pico-8 play session: no input (idle), after a click and taps of 🅾, ❎, 🅾+❎, 🅾 in the second before t = 0

[t = 1 s] idle ~1s (no d-pad/buttons)
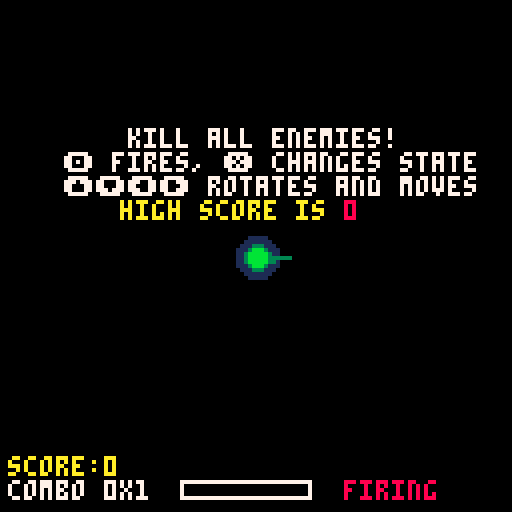
[t = 8 s] idle ~8s (no d-pad/buttons)
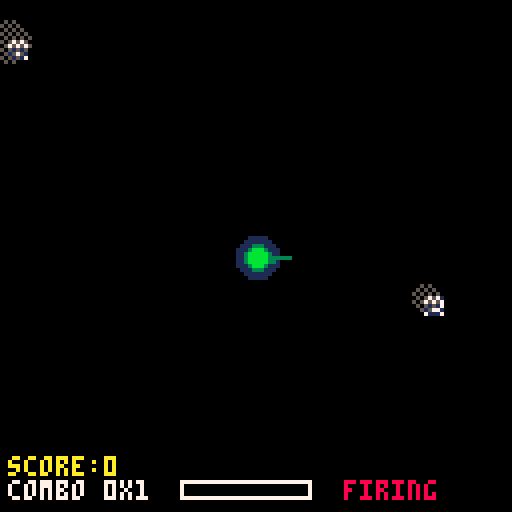

pico-8 cartridge
version 17
__lua__
--smearena
--by daniel brackenbury

cartdata("fifty_smearena")
best=dget(0)

function savegame()
	dset(0, best)
end

function _init()
	bullets={}
	ebullets={}
	enemies={}
	smears={}
	clots={}
	hits={}
	sparks={}
	psmokes={}
	spawnps={}
	sections={}
	trails={}
	combos={}
	crunches={}
	esmokes={}
	debris={}
	pups={}
	
	score=0
	newhigh=false
	saved=false
	combosfx=(-1)
	multipler=1
	
	for x=0,15 do
		for y=0,13 do
			init_section(x*8,y*8)
		end
	end
	
	entimer=270
	instructions=270
	retry=90
	
	player_init()
end

function _update()
	update_smear()
	update_clots()
	update_hits()
	player_update()
	update_bullet()
	update_ebullet()
	update_enemy()
	update_spawn()
	update_doink()
	update_esmokes()
	update_psmoke()
	update_debris()
	update_powerup()
	update_section()
	
	entimer-=1
	
	if entimer<0 and #enemies<20 then
		for x=0,flr(rnd(2.99))+1 do
			init_enemy(flr(rnd(224))+1)
		end
		entimer=flr(rnd(90))+120
	elseif entimer<0 then
		entimer=flr(rnd(90))+120
	end
	
	if instructions > 0 then
		instructions-=1
	end
	
	if p.combo<4 then
		multiplier=1
	elseif p.combo<10 then
		multiplier=2
	elseif p.combo>=10 then
		multiplier=3
	end
	
	if score > best then
		best = score
		newhigh = true
	end
end

function _draw()
	cls()
	draw_smear()
	draw_clots()
	draw_hits()
	draw_trail()
	draw_powerup()
	print("score:"..score,2,114,10)
	player_draw()
	draw_debris()
	draw_bullet()
	draw_enemy()
	draw_ebullet()
	draw_doink()
	draw_esmokes()
	draw_psmoke()
	draw_spawn()
	
	if p.alive==true then
		if p.move==true then
			fillp()
			circfill(p.x,p.y,2,3)
		else
			fillp()
			circfill(p.x,p.y,2,11)
		end
	end
	
	draw_combo()
	draw_crunch()
	
	print("combo "..p.combo.."x"..multiplier,2,120,7)
	fillp()
	rect(45,120,77,124,7)
	
	if p.combotimer!=0 then
		combosfx=1
		fillp()
		rectfill(46,121,46+p.combotimer/3,123,8)
	elseif p.combotimer==0 and combosfx==1 then
		combosfx=0
	elseif p.combotimer==0 then
		combosfx=(-1)
	end
	
	if p.move==false then
		print("firing",86,120,8)
	elseif p.move==true then
		print("moving",86,120,9)
	end
	
	if combosfx==0 and p.combo<4 then
		sfx(9)
		combosfx-=1
		score+=p.combo
		init_combo(p.combo,p.x-2,p.y)
	elseif combosfx==0 and p.combo<10 then
		sfx(10)
		combosfx-=1
		score+=p.combo*2
		for x=1,20 do
			init_esmokes(p.x,p.y)
		end
		for x=1,10 do
			init_spawn(p.x,p.y)
		end
		init_combo(p.combo*2,p.x-2,p.y)
	elseif combosfx==0 then
		sfx(11)
		combosfx-=1
		score+=p.combo*3
		for x=1,50 do
			init_esmokes(p.x,p.y)
		end
		for x=1,25 do
			init_spawn(p.x,p.y)
		end
		init_combo(p.combo*3,p.x-2,p.y)
	end
	
	if instructions>260 then
		print("kill all enemies!",32,32,5)
		print("🅾️ fires, ❎ changes state",16,38,5)
		print("⬆️⬇️⬅️➡️ rotates and moves",16,44,5)
		print("high score is",30,50,4)
		print(best,86,50,1)
	elseif instructions>252 then
		print("kill all enemies!",32,32,6)
		print("🅾️ fires, ❎ changes state",16,38,6)
		print("⬆️⬇️⬅️➡️ rotates and moves",16,44,6)
		print("high score is",30,50,9)
		print(best,86,50,2)
	elseif instructions>12 then
		print("kill all enemies!",32,32,7)
		print("🅾️ fires, ❎ changes state",16,38,7)
		print("⬆️⬇️⬅️➡️ rotates and moves",16,44,7)
		print("high score is",30,50,10)
		print(best,86,50,8)
 elseif instructions>6 then
 	print("kill all enemies!",32,32,6)
		print("🅾️ fires, ❎ changes state",16,38,6)
		print("⬆️⬇️⬅️➡️ rotates and moves",16,44,6)
		print("high score is",30,50,9)
		print(best,86,50,2)
 elseif instructions>0 then
 	print("kill all enemies!",32,32,5)
		print("🅾️ fires, ❎ changes state",16,38,5)
		print("⬆️⬇️⬅️➡️ rotates and moves",16,44,5)
		print("high score is",30,50,4)
		print(best,86,50,1)
	end
	
	if p.alive==false and retry>0 then
		retry-=1
	end
	
	if p.alive==false and newhigh==true and saved==false then
		savegame()
		saved=true
	end
	
	if p.trishottimer>(0) then
		print("tri:"..flr(p.trishottimer/30),52,114,3)
	end
	if p.lasersighttimer>(0) then
		print("lsr:"..flr(p.lasersighttimer/30),86,114,11)
	end
	
	if retry==0 then
		print("reset cart to play again",15,58,6)
	elseif retry<8 then
		print("reset cart to play again",15,58,5)
	elseif retry<16 then
		print("reset cart to play again",15,58,1)
	end
	
	if newhigh==true and retry==60 then
		sfx(13)
		for x=1,80 do
			init_esmokes(rnd(50)+30,rnd(12)+44)
		end
	end
	
	if newhigh==true and retry<53 then
		print("new high score!",35,44,10)
		print(best,57,50,10)
	elseif newhigh==true and retry<55 then
		print("new high score!",35,43,10)
		print(best,57,49,10)
	elseif newhigh==true and retry<57 then
		print("new high score!",35,44,10)
		print(best,57,50,10)
	elseif newhigh==true and retry<59 then
		print("new high score!",35,45,10)
		print(best,57,51,10)
	elseif newhigh==true and retry<61 then
		print("new high score!",35,44,10)
		print(best,57,50,10)
	end
end
-->8
--copy function + powerups/misc

function copy(obj)
	if type(obj) ~= 'table' then
		return obj
	end
	local res=setmetatable({},getmetatable(obj))
	for k, v in pairs(obj) do
		res[k] = v
	end
	return res
end


function init_powerup(x,y,sprite)
	pup={}
	pup.x=x
	pup.y=y
	pup.sprite=sprite
	pup.expire=300
	add(pups,copy(pup))
end

function update_powerup()
	temppups={}
	for x=1,#pups do
		local pup=pups[x]
		
		if pup.expire>0 then
			pup.expire-=1
			add(temppups,pup)
		end
		
		if (pup.x+5>p.x-5 and pup.x<p.x+5) and (pup.y+5>p.y-5 and pup.y<p.y+5) then
			if pup.sprite==17 then
				p.trishottimer+=225
				p.trishot=true
				pup.expire=0
				sfx(14)
			elseif pup.sprite==18 then
				p.lasersighttimer+=225
				p.lasersight=true
				pup.expire=0
				sfx(15)
			end
		end
	end
	pups=temppups
end

function draw_powerup()
	for x=1,#pups do
		local pup=pups[x]
		spr(pup.sprite,pup.x,pup.y)
	end
end
-->8
--player

function player_init()
	p={}
	p.alive=true
	p.x=64
	p.y=64
	p.dx=0
	p.dy=0
	p.life=5
	p.angle=0
	p.radius=8
	p.da=0
	p.turretx=p.x+p.radius*cos(p.angle/360)
	p.turrety=p.y+p.radius*sin(p.angle/360)
	p.move=false
	p.shottimer=15
	p.trailtimer=2
	p.combotimer=0
	p.combo=0
	p.trishot=false
	p.trishottimer=0
	p.lasersight=false
	p.lasersighttimer=0
end

function player_update()

if p.alive==true then

	if p.trishottimer==1 then
		sfx(16)
	end
	if p.lasersighttimer==1 then
		sfx(16)
	end

	if p.trishottimer>0 then
		p.trishottimer-=1
	elseif p.trishottimer==0 then
		p.trishot=false
	end
	if p.lasersighttimer>0 then
		p.lasersighttimer-=1
	elseif p.lasersighttimer==0 then
		p.lasersight=false
	end
	
	if p.combotimer>0 then
		p.combotimer-=1
	elseif p.combotimer==0 then
		p.combo=0
	end
	
	if btn(1) then
		p.da-=10
	elseif btn(0) then
		p.da+=10
	end
	
	p.da*=0.3
	if p.da<0.45 and p.da>(-0.45) then
		p.da=0
	end
	
	p.angle+=p.da
	
 p.turretx=p.x+p.radius*cos(p.angle/360)
	p.turrety=p.y+p.radius*sin(p.angle/360)
	
	if btnp(4) and p.move==false and p.shottimer==0 then
		init_bullet(2*cos(p.angle/360),2*sin(p.angle/360))
		if p.trishot==true then
			init_bullet(2*cos((p.angle+10)/360),2*sin((p.angle+10)/360))
			init_bullet(2*cos((p.angle-10)/360),2*sin((p.angle-10)/360))
		end
		for x=1,16 do
			init_psmoke()
		end
		sfx(0)
		p.shottimer=15
	end
	
	if btnp(5) and p.move==false then
		p.move=true
	elseif btnp(5) and p.move==true then
		p.move=false
	end
	
	if p.move==true then
		if btn(2) then
			p.trailtimer-=1
			p.dx=(cos(p.angle/360))/1.8
			p.dy=(sin(p.angle/360))/1.8
			sfx(6)
		elseif btn(3) then
			p.trailtimer-=1
			p.dx=(cos(p.angle/360))/(-1.8)
			p.dy=(sin(p.angle/360))/(-1.8)
			sfx(6)
		end
	end
	
	if p.trailtimer<0 then
		init_trail()
		p.trailtimer=2
	end
	
	p.x+=p.dx
	p.y+=p.dy
	
	p.dx*=0.85
	p.dy*=0.85
	
	if p.dx<0.2 and p.dx>(-0.2) then
		p.dx=0
	end
	if p.dy<0.2 and p.dy>(-0.2) then
		p.dy=0
	end
	
	if p.x-8<0 then
		p.dx*=(-1)
		p.x+=1
	elseif p.x+8>128 then
		p.dx*=(-1)
		p.x-=1
	end
	if p.y-8<0 then
		p.dy*=(-1)
		p.y+=1
	elseif p.y+8>128 then
		p.dy*=(-1)
		p.y-=1
	end
	
	if p.shottimer>0 then
		p.shottimer-=1
	end
	
	for l=1,#ebullets do
		local eb = ebullets[l]
		
		if (eb.x+1>p.x-3 and eb.x<p.x+3) and (eb.y+1>p.y-3 and eb.y<p.y+3) then
			p.alive=false
			eb.active=false
			sfx(12)
			for x=1,20 do
				init_spawn(p.x,p.y)
			end
			for x=1,60 do
				init_doink(p.x,p.y)
			end
			for x=1,12 do
				init_debris()
			end
		end
	end
end
end

function player_draw()
	
if p.alive==true then
	
	if p.lasersight==true then
		fillp(0b0011110000111100.1)
		line(p.x,p.y,p.x+128*cos(p.angle/360),p.y+128*sin(p.angle/360),8)
	end
	
	if p.move==false then
		fillp()
		circfill(p.x,p.y,5,1)
		circfill(p.x,p.y,3,3)
		line(p.x,p.y,p.turretx,p.turrety,3)
		line(p.x,p.y+1,p.turretx,p.turrety,3)
		line(p.x-1,p.y,p.turretx,p.turrety,3)
	else
		fillp()
		circfill(p.x,p.y,5,1)
		circfill(p.x,p.y,3,11)
		line(p.x,p.y,p.turretx,p.turrety,11)
		line(p.x,p.y+1,p.turretx,p.turrety,11)
		line(p.x-1,p.y,p.turretx,p.turrety,11)
	end
	
end
end

function init_trail()
	trail={}
	trail.x1=p.x+4*cos(p.angle/360)
	trail.y1=p.y+4*sin(p.angle/360)
	trail.x2=p.x+4*cos(p.angle/(-360))
	trail.y2=p.y+4*sin(p.angle/(-360))
	trail.timer=1600
	add(trails,copy(trail))
end

function draw_trail()
	temptrails={}
	for x=1,#trails do
	 trails[x].timer-=1
	 
	 if trails[x].timer>0 then
	 	add(temptrails,trails[x])
			pset(trails[x].x1,trails[x].y1,1)
			pset(trails[x].x2,trails[x].y2,1)
		end
	end
	trails=temptrails
end

function init_combo(input,x,y)
	comb={}
	comb.x=x
	comb.y=y
	comb.combo=input
	comb.timer=60
	if comb.combo>1 then
		sfx(7)
	end
	add(combos,copy(comb))
end

function draw_combo()
	tempcombos={}
	for x=1,#combos do
		local comb=combos[x]
		
		if comb.combo>1 and comb.timer>57 and comb.y>8 then
			print(comb.combo,comb.x+2,comb.y-3,5)
		elseif comb.combo>1 and comb.timer>54 and comb.y>8 then
			print(comb.combo,comb.x+2,comb.y-5,6)
		elseif comb.combo>1 and comb.timer>0 and comb.y>8 then
			print(comb.combo,comb.x+2,comb.y-6,7)
		elseif comb.combo>1 and comb.timer>57 then
			print(comb.combo,comb.x+2,comb.y+5,5)
		elseif comb.combo>1 and comb.timer>54 then
			print(comb.combo,comb.x+2,comb.y+7,6)
		elseif comb.combo>1 and comb.timer>0 then
			print(comb.combo,comb.x+2,comb.y+8,7)
		end
		
		if comb.timer>0 then
			comb.timer-=1
		end
		
		if comb.timer>0 then
			add(tempcombos,comb)
		end
	end
	combos=tempcombos
end

function init_crunch(x,y)
	crunch={}
	crunch.x=x
	crunch.y=y
	crunch.timer=30
	add(crunches,copy(crunch))
end

function draw_crunch()
	tempcrunches={}
	for x=1,#crunches do
		local crunch = crunches[x]
		
		if crunch.timer>27 and crunch.y > 8 then
			print("crunch!",crunch.x-4,crunch.y-3,1)
		elseif crunch.timer>24 and crunch.y > 8 then
			print("crunch!",crunch.x-4,crunch.y-5,2)
		elseif crunch.timer>0 and crunch.y > 8 then
			print("crunch!",crunch.x-4,crunch.y-6,8)
		elseif crunch.timer>27 then
			print("crunch!",crunch.x-4,crunch.y+5,1)
		elseif crunch.timer>24 then
			print("crunch!",crunch.x-4,crunch.y+7,2)
		elseif crunch.timer>0 then
			print("crunch!",crunch.x-4,crunch.y+8,8)
		end
		
		if crunch.timer>0 then
			crunch.timer-=1
			add(tempcrunches,crunch)
		end
	end
	crunches=tempcrunches
end
-->8
--bullet

function init_bullet(dx,dy)
	b={}
	b.active=true
	b.x=p.turretx
	b.y=p.turrety
	b.dx=dx
	b.dy=dy
	add(bullets,copy(b))
end

function update_bullet()
	tempbullets={}
	for x=1,#bullets do
		local b=bullets[x]
		if b.x > 128 or b.x < 0 or b.y > 128 or b.y < 0 then
			b.active = false
		end
		
		b.x+=b.dx
		b.y+=b.dy
		
		if b.active==true then
			add(tempbullets,b)
		end
	end
	bullets=tempbullets
end

function draw_bullet()
	for x=1,#bullets do
		local b=bullets[x]
		fillp()
		line(b.x,b.y,b.x-b.dx,b.y-b.dy,10)
		line(b.x-0.3,b.y-0.3,b.x-b.dx-0.3,b.y-b.dy-0.3,10)
		line(b.x-0.6,b.y-0.6,b.x-b.dx-0.6,b.y-b.dy-0.6,10)
	end
end

function init_ebullet(x,y)
	eb={}
	eb.active=true
	eb.angle=atan2(p.x-x, p.y-y)
	eb.x=x
	eb.y=y
	eb.dx=1.2*cos(eb.angle+(rnd(0.06)-0.03))
	eb.dy=1.2*sin(eb.angle+(rnd(0.06)-0.03))
	eb.animtimer=10
	eb.sprite=3
	add(ebullets,copy(eb))
end

function update_ebullet()
	tempebullets={}
	for x=1,#ebullets do
		local eb=ebullets[x]
		
		eb.x+=eb.dx
		eb.y+=eb.dy
		
		if eb.animtimer>5 then
			eb.sprite=3
			eb.animtimer-=1
		elseif eb.animtimer>0 then
			eb.sprite=4
			eb.animtimer-=1
		elseif eb.animtimer==0 then
			eb.sprite=4
			eb.animtimer=10
		end
		
		if eb.x>128 or eb.x<0 or eb.y>128 or eb.y<0 then
			eb.active=false
		end
		
		if eb.active==true then
			add(tempebullets,eb)
		end
	end
	ebullets=tempebullets
end

function draw_ebullet()
	for x=1,#ebullets do
		spr(ebullets[x].sprite,ebullets[x].x,ebullets[x].y)
	end
end
-->8
--enemy

function init_enemy(sec)
	if sections[sec].activated==false then
		e={}
		e.x=sections[sec].x+2
		e.y=sections[sec].y+2
		e.alive=true
		e.shottimer=flr(rnd(500.99))+60
		e.sprite=1
		e.animtimer=0
		e.pupspawn=0
		for x=1,9 do
			init_spawn(e.x,e.y)
		end
		sfx(4)
		add(enemies,copy(e))
	end
end

function update_enemy()
	tempenemies={}
	for x=1,#enemies do
		local e=enemies[x]
		
		if e.shottimer>0 then
			e.shottimer-=1
		elseif e.shottimer==0 then
			e.animtimer=76
			e.shottimer=(-1)
		end
		
		if e.animtimer>61 then
			e.sprite=2
		 e.animtimer-=1
		elseif e.animtimer>46 then
			e.sprite=1
			e.animtimer-=1
		elseif e.animtimer>31 then
			e.sprite=2
			e.animtimer-=1
		elseif e.animtimer>16 then
			e.sprite=1
			e.animtimer-=1
		elseif e.animtimer>1 then
			e.sprite=2
			e.animtimer-=1
		elseif e.animtimer==1 then
			e.sprite=1
			init_ebullet(e.x+2,e.y+2)
			for x=1,12 do
				init_esmokes(e.x,e.y)
			end
			sfx(8)
			e.animtimer-=1
			e.shottimer=flr(rnd(500.99))+60
		end
			
		for x=1,#bullets do
			local b=bullets[x]
			if e.alive==true and (b.x >=e.x-1 and b.x<=(e.x+6)) and (b.y>=e.y-1 and b.y<=(e.y+6)) or (b.x-b.dx >=e.x-1 and b.x-b.dx <=(e.x+6)) and (b.y-b.dy>=e.y-1 and b.y-b.dy<=(e.y+6)) then
				e.alive=false
				b.active=false
				e.pupspawn=flr(rnd(12))
				
				if e.pupspawn==0 then
					init_powerup(e.x,e.y,flr(rnd(1.999))+17)
				end
				
				sfx(flr(rnd(2.99))+1)
				for x=1,6 do
					init_smear(e.x+3,e.y+3)
				end
				for x=1,4 do
					init_clot(e.x+3,e.y+3)
				end
				for x=1,9 do
					init_hits(e.x+3,e.y+3)
				end
				for x=1,13 do
					init_doink(e.x+3,e.y+3)
				end
				p.combotimer=90
				p.combo+=1
				init_combo(p.combo,e.x,e.y)
			end
		end
		
		if e.alive==true and (p.x+5>=e.x and p.x-5<=e.x+5) and (p.y+5>=e.y and p.y-5<=e.y+5) then
			e.alive=false
			score+=1
			sfx(5)
			for x=1,6 do
				init_smear(e.x+3,e.y+3)
			end
			for x=1,4 do
				init_clot(e.x+3,e.y+3)
			end
			for x=1,9 do
				init_hits(e.x+3,e.y+3)
			end
			init_crunch(e.x,e.y)
			p.combotimer=90
		end
	
		if e.alive==true then
			add(tempenemies,e)
		end
	end
	enemies=tempenemies
end

function draw_enemy()
	for x=1,#enemies do
		local e=enemies[x]
		
		if e.alive==true then
			rectfill(e.x,e.y,e.x+4,e.y+4,1)
			spr(e.sprite,e.x,e.y)
		end
	end
end
-->8
--blood

function init_smear(x,y)
	s={}
	s.fx=x
	s.fy=y
	s.x=x
	s.y=y
	s.dx=rnd(12)-6
	s.dy=rnd(12)-6
	s.timer=4500
	add(smears,copy(s))
end

function update_smear()
	tempsmears={}
	for x=1,#smears do
		local s=smears[x]
		
		s.x+=s.dx
		s.y+=s.dy
		
		s.dx*=0.55
		s.dy*=0.55
		
		if s.dx<0.1 and s.dx>(-0.1) then
			s.dx=0
		end
		if s.dy<0.1 and s.dy>(-0.1) then
			s.dy=0
		end
		
		s.timer-=1
		if s.timer>0 then
			add(tempsmears,s)
		end
	end
	smears=tempsmears
end

function draw_smear()
	for x=1,#smears do
		local s=smears[x]
		
		if s.timer>3 then
			fillp()
			line(s.x,s.y,s.fx,s.fy,2)
		elseif s.timer>0 then
			fillp(0b0101101001011010.1)
			line(s.x,s.y,s.fx,s.fy,2)
		end
	end
end

function init_clot(x,y)
	c={}
	c.x=x
	c.y=y
	c.dx=rnd(4)-2
	c.dy=rnd(4)-2
	c.size=flr(rnd(1.99))+1
	c.timer=4500
	add(clots,copy(c))
end

function update_clots()
	tempclots={}
	for x=1,#clots do
		local c=clots[x]
		
		c.x+=c.dx
		c.y+=c.dy
		
		c.dx*=0.6
		c.dy*=0.6
		
		if c.dx<0.2 and c.x>(-0.2) then
			c.dx=0
		end
		if c.dy<0.2 and c.dy>(-0.2) then
			c.dy=0
		end
		
		c.timer-=1
		
		if c.timer>0 then
			add(tempclots,c)
		end
	end
	clots=tempclots
end

function draw_clots()
	for x=1,#clots do
		local c=clots[x]
		
		if c.timer>3 then
			fillp()
			circfill(c.x,c.y,c.size,2)
		elseif c.timer>0 then
			fillp(0b0101101001011010.1)
			circfill(c.x,c.y,c.size,2)
		end
	end
end

function init_hits(x,y)
	h={}
	h.x=x
	h.y=y
	h.dx=rnd(8)-4
	h.dy=rnd(8)-4
	h.timer=4500
	add(hits,copy(h))
end

function update_hits()
	temphits={}
	for x=1,#hits do
		local c=hits[x]
		
		c.x+=c.dx
		c.y+=c.dy
		
		c.dx*=0.8
		c.dy*=0.8
		
		if c.dx<0.2 and c.x>(-0.2) then
			c.dx=0
		end
		if c.dy<0.2 and c.dy>(-0.2) then
			c.dy=0
		end
		
		c.timer-=1
		
		if c.timer>0 then
			add(temphits,c)
		end
	end
	hits=temphits
end

function draw_hits()
	for x=1,#hits do
		local c=hits[x]
		
		if c.timer>0 then
			pset(c.x,c.y,2)
		end
	end
end
-->8
--particles

function init_doink(x,y)
	d={}
	d.x=x
	d.y=y
	d.dx=rnd(10)-5
	d.dy=rnd(10)-5
	d.size=d.dx+d.dy
	d.col=true
	add(sparks,copy(d))
end

function update_doink()
	tempsparks={}
	for x=1,#sparks do
		local d=sparks[x]
		
		d.x+=d.dx
		d.y+=d.dy
		
		d.dx*=0.72
		d.dy*=0.72
		
		if d.dx<0.2 and d.dx>(-0.2) then
			d.dx=0
		end
		if d.dy<0.2 and d.dy>(-0.2) then
			d.dy=0
		end
		
		if d.col==true then
			d.col=false
		elseif d.col==false then
			d.col=true
		end
		
		d.size=d.dx+d.dy
		
		if d.size<0 then
			d.size*=(-1)
		end
		
		if d.dx!=0 or d.dy!=0 then
			add(tempsparks,d)
		end
	end
	sparks=tempsparks
end

function draw_doink()
	for x=1,#sparks do
		local d=sparks[x]
		
		if d.col==true and (d.dx!=0 or d.dy!=0) then
			fillp()
			circfill(d.x,d.y,d.size,10)
		elseif d.col==false and (d.dx!=0 or d.dy!=0) then
			fillp()
			circfill(d.x,d.y,d.size/3,9)
		end
	end
end

function init_psmoke()
	ps={}
	ps.x=p.turretx
	ps.y=p.turrety
	ps.dx=3.5*cos(p.angle/360)+(rnd(4)-2)
	ps.dy=3.5*sin(p.angle/360)+(rnd(4)-2)
	ps.size=ps.dx+ps.dy
	ps.col=flr(rnd(1.12))
	if ps.col==0 then
		ps.dx*=1.5
		ps.dy*=1.5
	end
	add(psmokes,copy(ps))
end

function update_psmoke()
	temppsmokes={}
	for x=1,#psmokes do
		local ps = psmokes[x]
		
		ps.x+=ps.dx
		ps.y+=ps.dy
		
		ps.dx*=0.65
		ps.dy*=0.65
		
		if ps.dx<0.15 and ps.dx>(-0.15) then
			ps.dx=0
		end
		if ps.dy<0.15 and ps.dy>(-0.15) then
			ps.dy=0
		end
		
		ps.size=ps.dx+ps.dy
		
		if ps.size<0 then
			ps.size*=(-1)
		end
		
		if ps.dx!=0 or ps.dy!=0 then
			add(temppsmokes,ps)
		end
	end
	psmokes=temppsmokes
end

function draw_psmoke()
	for x=1,#psmokes do
		local ps = psmokes[x]
		
		if ps.col==0 then
			fillp()
			circfill(ps.x,ps.y,ps.size/1.5,9)
		elseif ps.col==1 then
			fillp(0b0101101001011010.1)
			if ps.size<2 then ps.size=2 end
			circfill(ps.x,ps.y,ps.size,6)
		end
	end
end

function init_spawn(x,y)
	spawn={}
	spawn.x=x
	spawn.y=y
	spawn.dx=rnd(3)-1.5
	spawn.dy=rnd(3)-1.5
	spawn.size=3*(spawn.dx+spawn.dy)
	add(spawnps,copy(spawn))
end

function update_spawn()
	tempspawnps={}
	for x=1,#spawnps do
		local d=spawnps[x]
		
		d.x+=d.dx
		d.y+=d.dy
		
		d.dx*=0.9
		d.dy*=0.9
		
		if d.dx<0.1 and d.dx>(-0.1) then
			d.dx=0
		end
		if d.dy<0.1 and d.dy>(-0.1) then
			d.dy=0
		end
		
		d.size=3*(d.dx+d.dy)
		
		if d.size<0 then
			d.size*=(-1)
		end
		
		if d.dx!=0 or d.dy!=0 then
			add(tempspawnps,d)
		end
	end
	spawnps=tempspawnps
end

function draw_spawn()
	for x=1,#spawnps do
		local ps = spawnps[x]
		fillp(0b0101101001011010.1)
		circfill(ps.x,ps.y,ps.size,5)
	end
end

function init_esmokes(x,y)
	esmok={}
	esmok.x=x
	esmok.y=y
	esmok.dx=rnd(10)-5
	esmok.dy=rnd(10)-5
	esmok.size=esmok.dx+esmok.dy
	add(esmokes,copy(esmok))
end

function update_esmokes()
	tempesmokes={}
	for x=1,#esmokes do
		local d=esmokes[x]
		
		d.x+=d.dx
		d.y+=d.dy
		
		d.dx*=0.72
		d.dy*=0.72
		
		if d.dx<0.2 and d.dx>(-0.2) then
			d.dx=0
		end
		if d.dy<0.2 and d.dy>(-0.2) then
			d.dy=0
		end
		
		d.size=d.dx+d.dy
		
		if d.size<0 then
			d.size*=(-1)
		end
		
		if d.dx!=0 or d.dy!=0 then
			add(tempesmokes,d)
		end
	end
	esmokes=tempesmokes
end

function draw_esmokes()
	for x=1,#esmokes do
		local d=esmokes[x]
		
		if (d.dx!=0 or d.dy!=0) then
			fillp()
			circfill(d.x,d.y,d.size,12)
		end
	end
end


function init_debris()
	deb={}
	deb.x=p.x
	deb.y=p.y
	deb.dx=rnd(12)-6
	deb.dy=rnd(12)-6
	deb.sprite=5+flr(rnd(6.99))
	add(debris,copy(deb))
end

function update_debris()
	tempdebris={}
	for x=1,#debris do
		local d=debris[x]
		
		d.x+=d.dx
		d.y+=d.dy
		
		d.dx*=0.75
		d.dy*=0.75
		
		if d.dx<0.1 and d.dx>(-0.1) then
			d.dx=0
		end
		if d.dy<0.1 and d.dy>(-0.1) then
			d.dy=0
		end
	end
end

function draw_debris()
	for x=1,#debris do
		local d=debris[x]
		spr(d.sprite,d.x,d.y)
	end
end
-->8
--sections

function init_section(x,y)
	sec={}
	sec.x=x
	sec.y=y
	sec.x2=x+8
	sec.y2=y+8
	sec.activated=false
	add(sections,copy(sec))
end

function update_section()
	for x=1,#sections do
		local sec=sections[x]
		sec.activated=false
		
		for y=1,#enemies do
			local e=enemies[y]
			if (e.x+5>=sec.x and e.x<=sec.x2) and (e.y+3>=sec.y and e.y<=sec.y2) then
				sec.activated=true
			end
		end
		
		if (p.x+8>=sec.x and p.x-8<=sec.x2) and (p.y+8>=sec.y and p.y-8<=sec.y2) then
			sec.activated=true
		end
	end
end

function draw_section()
	for x=1,#sections do
		local sec=sections[x]
		
		if sec.activated==true then
			fillp()
			rectfill(sec.x,sec.y,sec.x2,sec.y2,14)
		elseif sec.activated==false then
			fillp()
			rectfill(sec.x,sec.y,sec.x2,sec.y2,13)
		end
	end
end
__gfx__
000000000777000008880000cc000000ee000000031000001bbb0000310000000b100000b0000000333000001113000000000000000000000000000000000000
000000007777700088888000cc000000ee00000031000000b100000033000000b1100000bb000000331000003333000000000000000000000000000000000000
00700700707070008080800000000000000000003000000010000000131000001bb00000b1000000311000000300000000000000000000000000000000000000
00077000077700000888000000000000000000003000000000000000010000000000000000000000000000000000000000000000000000000000000000000000
00077000700070008000800000000000000000000000000000000000000000000000000000000000000000000000000000000000000000000000000000000000
00700700000000000000000000000000000000000000000000000000000000000000000000000000000000000000000000000000000000000000000000000000
00000000000000000000000000000000000000000000000000000000000000000000000000000000000000000000000000000000000000000000000000000000
00000000000000000000000000000000000000000000000000000000000000000000000000000000000000000000000000000000000000000000000000000000
0000000099aa0000eeec000000000000000000000000000000000000000000000000000000000000000000000000000000000000000000000000000000000000
00000000aa9a0000eece000000000000000000000000000000000000000000000000000000000000000000000000000000000000000000000000000000000000
00000000a9aa0000ecee000000000000000000000000000000000000000000000000000000000000000000000000000000000000000000000000000000000000
00000000aa990000ceee000000000000000000000000000000000000000000000000000000000000000000000000000000000000000000000000000000000000
00000000000000000000000000000000000000000000000000000000000000000000000000000000000000000000000000000000000000000000000000000000
00000000000000000000000000000000000000000000000000000000000000000000000000000000000000000000000000000000000000000000000000000000
00000000000000000000000000000000000000000000000000000000000000000000000000000000000000000000000000000000000000000000000000000000
00000000000000000000000000000000000000000000000000000000000000000000000000000000000000000000000000000000000000000000000000000000
00000000000000000000000000000000000000000000000000000000000000000000000000000000000000000000000000000000000000000000000000000000
00000000000000000000000000000000000000000000000000000000000000000000000000000000000000000000000000000000000000000000000000000000
00000000000000000000000000000000000000000000000000000000000000000000000000000000000000000000000000000000000000000000000000000000
00000000000000000000000000000000000000000000000000000000000000000000000000000000000000000000000000000000000000000000000000000000
00000000000000000000000000000000000000000000000000000000000000000000000000000000000000000000000000000000000000000000000000000000
00000000000000000000000000000000000000000000000000000000000000000000000000000000000000000000000000000000000000000000000000000000
00000000000000000000000000000000000000000000000000000000000000000000000000000000000000000000000000000000000000000000000000000000
00000000000000000000000000000000000000000000000000000000000000000000000000000000000000000000000000000000000000000000000000000000
00000000000000000000000000000000000000000000000000000000000000000000000000000000000000000000000000000000000000000000000000000000
00000000000000000000000000000000000000000000000000000000000000000000000000000000000000000000000000000000000000000000000000000000
00000000000000000000000000000000000000000000000000000000000000000000000000000000000000000000000000000000000000000000000000000000
00000000000000000000000000000000000000000000000000000000000000000000000000000000000000000000000000000000000000000000000000000000
00000000000000000000000000000000000000000000000000000000000000000000000000000000000000000000000000000000000000000000000000000000
00000000000000000000000000000000000000000000000000000000000000000000000000000000000000000000000000000000000000000000000000000000
00000000000000000000000000000000000000000000000000000000000000000000000000000000000000000000000000000000000000000000000000000000
00000000000000000000000000000000000000000000000000000000000000000000000000000000000000000000000000000000000000000000000000000000
00000000000000000000000000000000000000000000000000000000000000000000000000000000000000000000000000000000000000000000000000000000
00000000000000000000000000000000000000000000000000000000000000000000000000000000000000000000000000000000000000000000000000000000
00000000000000000000000000000000000000000000000000000000000000000000000000000000000000000000000000000000000000000000000000000000
00000000000000000000000000000000000000000000000000000000000000000000000000000000000000000000000000000000000000000000000000000000
00000000000000000000000000000000000000000000000000000000000000000000000000000000000000000000000000000000000000000000000000000000
00000000000000000000000000000000000000000000000000000000000000000000000000000000000000000000000000000000000000000000000000000000
00000000000000000000000000000000000000000000000000000000000000000000000000000000000000000000000000000000000000000000000000000000
00000000000000000000000000000000000000000000000000000000000000000000000000000000000000000000000000000000000000000000000000000000
00000000000000000000000000000000000000000000000000000000000000000000000000000000000000000000000000000000000000000000000000000000
00000000000000000000000000000000000000000000000000000000000000000000000000000000000000000000000000000000000000000000000000000000
00000000000000000000000000000000000000000000000000000000000000000000000000000000000000000000000000000000000000000000000000000000
00000000000000000000000000000000000000000000000000000000000000000000000000000000000000000000000000000000000000000000000000000000
00000000000000000000000000000000000000000000000000000000000000000000000000000000000000000000000000000000000000000000000000000000
00000000000000000000000000000000000000000000000000000000000000000000000000000000000000000000000000000000000000000000000000000000
00000000000000000000000000000000000000000000000000000000000000000000000000000000000000000000000000000000000000000000000000000000
00000000000000000000000000000000000000000000000000000000000000000000000000000000000000000000000000000000000000000000000000000000
00000000000000000000000000000000000000000000000000000000000000000000000000000000000000000000000000000000000000000000000000000000
00000000000000000000000000000000000000000000000000000000000000000000000000000000000000000000000000000000000000000000000000000000
00000000000000000000000000000000000000000000000000000000000000000000000000000000000000000000000000000000000000000000000000000000
00000000000000000000000000000000000000000000000000000000000000000000000000000000000000000000000000000000000000000000000000000000
00000000000000000000000000000000000000000000000000000000000000000000000000000000000000000000000000000000000000000000000000000000
00000000000000000000000000000000000000000000000000000000000000000000000000000000000000000000000000000000000000000000000000000000
00000000000000000000000000000000000000000000000000000000000000000000000000000000000000000000000000000000000000000000000000000000
00000000000000000000000000000000000000000000000000000000000000000000000000000000000000000000000000000000000000000000000000000000
00000000000000000000000000000000000000000000000000000000000000000000000000000000000000000000000000000000000000000000000000000000
00000000000000000000000000000000000000000000000000000000000000000000000000000000000000000000000000000000000000000000000000000000
00000000000000000000000000000000000000000000000000000000000000000000000000000000000000000000000000000000000000000000000000000000
00000000000000000000000000000000000000000000000000000000000000000000000000000000000000000000000000000000000000000000000000000000
00000000000000000000000000000000000000000000000000000000000000000000000000000000000000000000000000000000000000000000000000000000
00000000000000000000000000000000000000000000000000000000000000000000000000000000000000000000000000000000000000000000000000000000
00000000000000000000000000000000000000000000000000000000000000000000000000000000000000000000000000000000000000000000000000000000
00000000000000000000000000000000000000000000000000000000000000000000000000000000000000000000000000000000000000000000000000000000
00000000000000000000000000000000000000000000000000000000000000000000000000000000000000000000000000000000000000000000000000000000
00000000000000000000000000000000000000000000000000000000000000000000000000000000000000000000000000000000000000000000000000000000
00000000000000000000000000000000000000000000000000000000000000000000000000000000000000000000000000000000000000000000000000000000
00000000000000000000000000000000000000000000000000000000000000000000000000000000000000000000000000000000000000000000000000000000
00000000000000000000000000000000000000000000000000000000000000000000000000000000000000000000000000000000000000000000000000000000
00000000000000000000000000000000000000000000000000000000000000000000000000000000000000000000000000000000000000000000000000000000
00000000000000000000000000000000000000000000000000000000000000000000000000000000000000000000000000000000000000000000000000000000
00000000000000000000000000000000000000000000000000000000000000000000000000000000000000000000000000000000000000000000000000000000
00000000000000000000000000000000000000000000000000000000000000000000000000000000000000000000000000000000000000000000000000000000
00000000000000000000000000000000000000000000000000000000000000000000000000000000000000000000000000000000000000000000000000000000
00000000000000000000000000000000000000000000000000000000000000000000000000000000000000000000000000000000000000000000000000000000
00000000000000000000000000000000000000000000000000000000000000000000000000000000000000000000000000000000000000000000000000000000
00000000000000000000000000000000000000000000000000000000000000000000000000000000000000000000000000000000000000000000000000000000
00000000000000000000000000000000000000000000000000000000000000000000000000000000000000000000000000000000000000000000000000000000
00000000000000000000000000000000000000000000000000000000000000000000000000000000000000000000000000000000000000000000000000000000
00000000000000000000000000000000000000000000000000000000000000000000000000000000000000000000000000000000000000000000000000000000
00000000000000000000000000000000000000000000000000000000000000000000000000000000000000000000000000000000000000000000000000000000
00000000000000000000000000000000000000000000000000000000000000000000000000000000000000000000000000000000000000000000000000000000
00000000000000000000000000000000000000000000000000000000000000000000000000000000000000000000000000000000000000000000000000000000
00000000000000000000000000000000000000000000000000000000000000000000000000000000000000000000000000000000000000000000000000000000
00000000000000000000000000000000000000000000000000000000000000000000000000000000000000000000000000000000000000000000000000000000
00000000000000000000000000000000000000000000000000000000000000000000000000000000000000000000000000000000000000000000000000000000
00000000000000000000000000000000000000000000000000000000000000000000000000000000000000000000000000000000000000000000000000000000
00000000000000000000000000000000000000000000000000000000000000000000000000000000000000000000000000000000000000000000000000000000
00000000000000000000000000000000000000000000000000000000000000000000000000000000000000000000000000000000000000000000000000000000
00000000000000000000000000000000000000000000000000000000000000000000000000000000000000000000000000000000000000000000000000000000
00000000000000000000000000000000000000000000000000000000000000000000000000000000000000000000000000000000000000000000000000000000
00000000000000000000000000000000000000000000000000000000000000000000000000000000000000000000000000000000000000000000000000000000
00000000000000000000000000000000000000000000000000000000000000000000000000000000000000000000000000000000000000000000000000000000
00000000000000000000000000000000000000000000000000000000000000000000000000000000000000000000000000000000000000000000000000000000
00000000000000000000000000000000000000000000000000000000000000000000000000000000000000000000000000000000000000000000000000000000
00000000000000000000000000000000000000000000000000000000000000000000000000000000000000000000000000000000000000000000000000000000
00000000000000000000000000000000000000000000000000000000000000000000000000000000000000000000000000000000000000000000000000000000
00000000000000000000000000000000000000000000000000000000000000000000000000000000000000000000000000000000000000000000000000000000
00000000000000000000000000000000000000000000000000000000000000000000000000000000000000000000000000000000000000000000000000000000
00000000000000000000000000000000000000000000000000000000000000000000000000000000000000000000000000000000000000000000000000000000
00000000000000000000000000000000000000000000000000000000000000000000000000000000000000000000000000000000000000000000000000000000
00000000000000000000000000000000000000000000000000000000000000000000000000000000000000000000000000000000000000000000000000000000
00000000000000000000000000000000000000000000000000000000000000000000000000000000000000000000000000000000000000000000000000000000
00000000000000000000000000000000000000000000000000000000000000000000000000000000000000000000000000000000000000000000000000000000
00000000000000000000000000000000000000000000000000000000000000000000000000000000000000000000000000000000000000000000000000000000
00000000000000000000000000000000000000000000000000000000000000000000000000000000000000000000000000000000000000000000000000000000
00000000000000000000000000000000000000000000000000000000000000000000000000000000000000000000000000000000000000000000000000000000
00000000000000000000000000000000000000000000000000000000000000000000000000000000000000000000000000000000000000000000000000000000
00000000000000000000000000000000000000000000000000000000000000000000000000000000000000000000000000000000000000000000000000000000
00000000000000000000000000000000000000000000000000000000000000000000000000000000000000000000000000000000000000000000000000000000
00000000000000000000000000000000000000000000000000000000000000000000000000000000000000000000000000000000000000000000000000000000
00000000000000000000000000000000000000000000000000000000000000000000000000000000000000000000000000000000000000000000000000000000
00000000000000000000000000000000000000000000000000000000000000000000000000000000000000000000000000000000000000000000000000000000
00000000000000000000000000000000000000000000000000000000000000000000000000000000000000000000000000000000000000000000000000000000
00000000000000000000000000000000000000000000000000000000000000000000000000000000000000000000000000000000000000000000000000000000
00000000000000000000000000000000000000000000000000000000000000000000000000000000000000000000000000000000000000000000000000000000
00000000000000000000000000000000000000000000000000000000000000000000000000000000000000000000000000000000000000000000000000000000
00000000000000000000000000000000000000000000000000000000000000000000000000000000000000000000000000000000000000000000000000000000
00000000000000000000000000000000000000000000000000000000000000000000000000000000000000000000000000000000000000000000000000000000
00000000000000000000000000000000000000000000000000000000000000000000000000000000000000000000000000000000000000000000000000000000
00000000000000000000000000000000000000000000000000000000000000000000000000000000000000000000000000000000000000000000000000000000
00000000000000000000000000000000000000000000000000000000000000000000000000000000000000000000000000000000000000000000000000000000
00000000000000000000000000000000000000000000000000000000000000000000000000000000000000000000000000000000000000000000000000000000
00000000000000000000000000000000000000000000000000000000000000000000000000000000000000000000000000000000000000000000000000000000
00000000000000000000000000000000000000000000000000000000000000000000000000000000000000000000000000000000000000000000000000000000
00000000000000000000000000000000000000000000000000000000000000000000000000000000000000000000000000000000000000000000000000000000
00000000000000000000000000000000000000000000000000000000000000000000000000000000000000000000000000000000000000000000000000000000
00000000000000000000000000000000000000000000000000000000000000000000000000000000000000000000000000000000000000000000000000000000
__gff__
0000000000000000000000000000000000000000000000000000000000000000000000000000000000000000000000000000000000000000000000000000000000000000000000000000000000000000000000000000000000000000000000000000000000000000000000000000000000000000000000000000000000000000
0000000000000000000000000000000000000000000000000000000000000000000000000000000000000000000000000000000000000000000000000000000000000000000000000000000000000000000000000000000000000000000000000000000000000000000000000000000000000000000000000000000000000000
__map__
0000000000000000000000000000000000000000000000000000000000000000000000000000000000000000000000000000000000000000000000000000000000000000000000000000000000000000000000000000000000000000000000000000000000000000000000000000000000000000000000000000000000000000
0000000000000000000000000000000000000000000000000000000000000000000000000000000000000000000000000000000000000000000000000000000000000000000000000000000000000000000000000000000000000000000000000000000000000000000000000000000000000000000000000000000000000000
0000000000000000000000000000000000000000000000000000000000000000000000000000000000000000000000000000000000000000000000000000000000000000000000000000000000000000000000000000000000000000000000000000000000000000000000000000000000000000000000000000000000000000
0000000000000000000000000000000000000000000000000000000000000000000000000000000000000000000000000000000000000000000000000000000000000000000000000000000000000000000000000000000000000000000000000000000000000000000000000000000000000000000000000000000000000000
0000000000000000000000000000000000000000000000000000000000000000000000000000000000000000000000000000000000000000000000000000000000000000000000000000000000000000000000000000000000000000000000000000000000000000000000000000000000000000000000000000000000000000
0000000000000000000000000000000000000000000000000000000000000000000000000000000000000000000000000000000000000000000000000000000000000000000000000000000000000000000000000000000000000000000000000000000000000000000000000000000000000000000000000000000000000000
0000000000000000000000000000000000000000000000000000000000000000000000000000000000000000000000000000000000000000000000000000000000000000000000000000000000000000000000000000000000000000000000000000000000000000000000000000000000000000000000000000000000000000
0000000000000000000000000000000000000000000000000000000000000000000000000000000000000000000000000000000000000000000000000000000000000000000000000000000000000000000000000000000000000000000000000000000000000000000000000000000000000000000000000000000000000000
0000000000000000000000000000000000000000000000000000000000000000000000000000000000000000000000000000000000000000000000000000000000000000000000000000000000000000000000000000000000000000000000000000000000000000000000000000000000000000000000000000000000000000
0000000000000000000000000000000000000000000000000000000000000000000000000000000000000000000000000000000000000000000000000000000000000000000000000000000000000000000000000000000000000000000000000000000000000000000000000000000000000000000000000000000000000000
0000000000000000000000000000000000000000000000000000000000000000000000000000000000000000000000000000000000000000000000000000000000000000000000000000000000000000000000000000000000000000000000000000000000000000000000000000000000000000000000000000000000000000
0000000000000000000000000000000000000000000000000000000000000000000000000000000000000000000000000000000000000000000000000000000000000000000000000000000000000000000000000000000000000000000000000000000000000000000000000000000000000000000000000000000000000000
0000000000000000000000000000000000000000000000000000000000000000000000000000000000000000000000000000000000000000000000000000000000000000000000000000000000000000000000000000000000000000000000000000000000000000000000000000000000000000000000000000000000000000
0000000000000000000000000000000000000000000000000000000000000000000000000000000000000000000000000000000000000000000000000000000000000000000000000000000000000000000000000000000000000000000000000000000000000000000000000000000000000000000000000000000000000000
0000000000000000000000000000000000000000000000000000000000000000000000000000000000000000000000000000000000000000000000000000000000000000000000000000000000000000000000000000000000000000000000000000000000000000000000000000000000000000000000000000000000000000
0000000000000000000000000000000000000000000000000000000000000000000000000000000000000000000000000000000000000000000000000000000000000000000000000000000000000000000000000000000000000000000000000000000000000000000000000000000000000000000000000000000000000000
0000000000000000000000000000000000000000000000000000000000000000000000000000000000000000000000000000000000000000000000000000000000000000000000000000000000000000000000000000000000000000000000000000000000000000000000000000000000000000000000000000000000000000
0000000000000000000000000000000000000000000000000000000000000000000000000000000000000000000000000000000000000000000000000000000000000000000000000000000000000000000000000000000000000000000000000000000000000000000000000000000000000000000000000000000000000000
0000000000000000000000000000000000000000000000000000000000000000000000000000000000000000000000000000000000000000000000000000000000000000000000000000000000000000000000000000000000000000000000000000000000000000000000000000000000000000000000000000000000000000
0000000000000000000000000000000000000000000000000000000000000000000000000000000000000000000000000000000000000000000000000000000000000000000000000000000000000000000000000000000000000000000000000000000000000000000000000000000000000000000000000000000000000000
0000000000000000000000000000000000000000000000000000000000000000000000000000000000000000000000000000000000000000000000000000000000000000000000000000000000000000000000000000000000000000000000000000000000000000000000000000000000000000000000000000000000000000
0000000000000000000000000000000000000000000000000000000000000000000000000000000000000000000000000000000000000000000000000000000000000000000000000000000000000000000000000000000000000000000000000000000000000000000000000000000000000000000000000000000000000000
0000000000000000000000000000000000000000000000000000000000000000000000000000000000000000000000000000000000000000000000000000000000000000000000000000000000000000000000000000000000000000000000000000000000000000000000000000000000000000000000000000000000000000
0000000000000000000000000000000000000000000000000000000000000000000000000000000000000000000000000000000000000000000000000000000000000000000000000000000000000000000000000000000000000000000000000000000000000000000000000000000000000000000000000000000000000000
0000000000000000000000000000000000000000000000000000000000000000000000000000000000000000000000000000000000000000000000000000000000000000000000000000000000000000000000000000000000000000000000000000000000000000000000000000000000000000000000000000000000000000
0000000000000000000000000000000000000000000000000000000000000000000000000000000000000000000000000000000000000000000000000000000000000000000000000000000000000000000000000000000000000000000000000000000000000000000000000000000000000000000000000000000000000000
0000000000000000000000000000000000000000000000000000000000000000000000000000000000000000000000000000000000000000000000000000000000000000000000000000000000000000000000000000000000000000000000000000000000000000000000000000000000000000000000000000000000000000
0000000000000000000000000000000000000000000000000000000000000000000000000000000000000000000000000000000000000000000000000000000000000000000000000000000000000000000000000000000000000000000000000000000000000000000000000000000000000000000000000000000000000000
0000000000000000000000000000000000000000000000000000000000000000000000000000000000000000000000000000000000000000000000000000000000000000000000000000000000000000000000000000000000000000000000000000000000000000000000000000000000000000000000000000000000000000
0000000000000000000000000000000000000000000000000000000000000000000000000000000000000000000000000000000000000000000000000000000000000000000000000000000000000000000000000000000000000000000000000000000000000000000000000000000000000000000000000000000000000000
0000000000000000000000000000000000000000000000000000000000000000000000000000000000000000000000000000000000000000000000000000000000000000000000000000000000000000000000000000000000000000000000000000000000000000000000000000000000000000000000000000000000000000
0000000000000000000000000000000000000000000000000000000000000000000000000000000000000000000000000000000000000000000000000000000000000000000000000000000000000000000000000000000000000000000000000000000000000000000000000000000000000000000000000000000000000000
